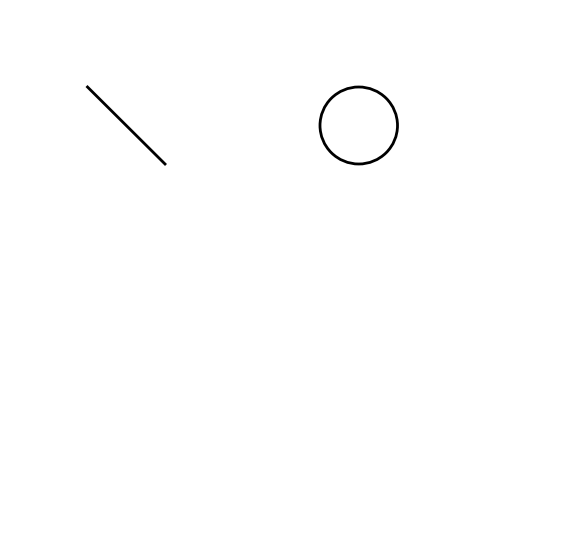

Recreate this plot in Python.
import matplotlib.pyplot as plt
import matplotlib.patches as patches

def dibujar_figuras():
    fig, ax = plt.subplots(figsize=(7, 7))
    ax.set_xlim(0, 700)
    ax.set_ylim(0, 700)
    ax.set_xticks([])
    ax.set_yticks([])
    ax.set_frame_on(False)
    
    # Dibuja una línea
    ax.plot([100, 200], [600, 500], color='black', linewidth=2)
    
    # Dibuja un rectángulo (descomenta si lo necesitas)
    # rect = patches.Rectangle((300, 500), 100, 100, linewidth=2, edgecolor='black', facecolor='none')
    # ax.add_patch(rect)
    
    # Dibuja una elipse (óvalo)
    oval = patches.Ellipse((450, 550), 100, 100, linewidth=2, edgecolor='black', facecolor='none')
    ax.add_patch(oval)
    
    plt.show()

dibujar_figuras()
